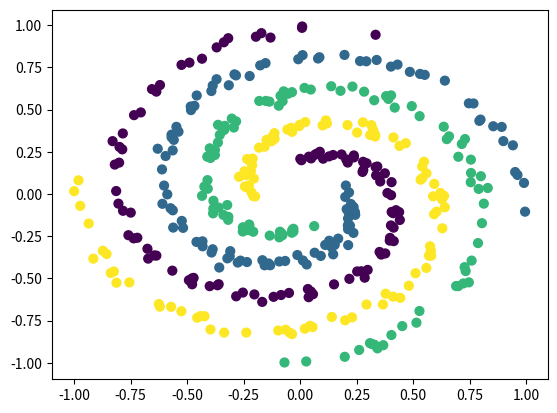

The script that saved this image:
import numpy as np
import matplotlib.pyplot as plt


def generate_data(points_per_class=100, dim=2, num_classes=4, spiral_angle_span=2 * np.pi, spiral_width=np.pi / 20,
                  plot=True):
    X = np.zeros((points_per_class * num_classes, dim))  # data matrix (each row = single example)
    y = np.zeros(points_per_class * num_classes, dtype='uint8')  # class labels
    for j in range(num_classes):
        ix = range(points_per_class * j, points_per_class * (j + 1))
        r = np.linspace(0.2, 1, points_per_class)  # radius
        t = 2 * np.pi * j / num_classes + np.linspace(0, spiral_angle_span, points_per_class) + np.random.randn(
            points_per_class) * spiral_width
        X[ix] = np.c_[r * np.sin(t), r * np.cos(t)]
        y[ix] = j
    if plot:
        plt.scatter(X[:, 0], X[:, 1], c=y, s=40)  # , cmap=plt.cm.Spectral)
        plt.show()
    return X, y


def Loss_function(true_classification, scores, weights, lambda_regularization, loss_type='SVM',
                  regularization_penalty='L2'):
    N = len(true_classification)
    if loss_type == 'SVM':
        margin = (scores.T - scores[range(N), true_classification]).T + 1
        L = 1 / N * (np.sum(np.maximum(0, margin))) - 1
        # in CS231n they use sum over j ~= true_classification, which is equivalent tp subtracting the margin once
        # for margin>0
        indicator = np.zeros(margin.shape)
        indicator[margin > 0] = 1
        dscores = np.copy(indicator)
        dscores[range(N), true_classification] = 1 - np.sum(indicator, 1)
        dscores /= N
    elif loss_type == 'Softmax':
        exp_scores = np.exp((scores.T - np.max(scores, 1)).T)
        probs = exp_scores / np.sum(exp_scores, axis=1, keepdims=True)
        L = 1 / N * np.sum(-np.log(probs[range(N), true_classification]))
        dscores = probs
        dscores[range(N), true_classification] -= 1
        dscores /= N
    else:
        raise NotImplementedError

    if regularization_penalty == 'L2':
        L += 1 / 2 * lambda_regularization * np.sum(weights ** 2)
        dW_regularization = lambda_regularization * weights
    else:
        raise NotImplementedError
    return L, dscores, dW_regularization


if __name__ == "__main__":
    """
    Exercise follows stanford course CS231n: https://cs231n.github.io/neural-networks-case-study/
    """
    X, y = generate_data()
    print("Finished training process")
